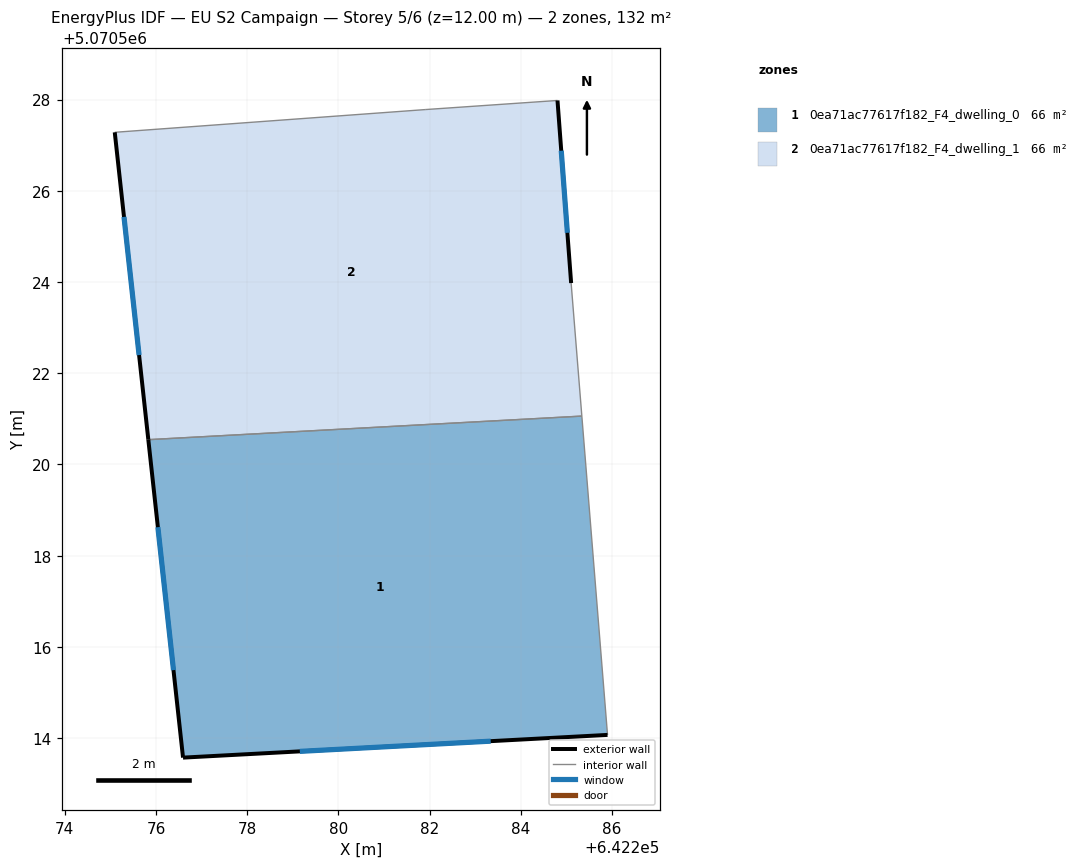
=== STOREY PLAN SPEC (per zone: floor XY polygon, exterior-wall plan segments, windows/doors) ===
zone 1: 0ea71ac77617f182_F4_dwelling_0  (66.0 m²)
  floor: (642285.34, 5070521.06) (642285.90, 5070514.07) (642276.59, 5070513.57) (642275.83, 5070520.54)
  exterior wall: (642276.59, 5070513.57) – (642285.90, 5070514.07)  [9.3 m]
    window: (642279.15, 5070513.71) – (642283.34, 5070513.93)  [5.7 m²]
  exterior wall: (642275.83, 5070520.54) – (642276.59, 5070513.57)  [7.0 m]
    window: (642276.04, 5070518.62) – (642276.38, 5070515.49)  [4.3 m²]
  interior walls: 2
zone 2: 0ea71ac77617f182_F4_dwelling_1  (66.0 m²)
  floor: (642284.80, 5070527.98) (642285.10, 5070523.98) (642285.34, 5070521.06) (642275.83, 5070520.54) (642275.09, 5070527.28) (642281.90, 5070527.78)
  exterior wall: (642275.09, 5070527.28) – (642275.83, 5070520.54)  [6.8 m]
    window: (642275.30, 5070525.43) – (642275.63, 5070522.40)  [4.1 m²]
  exterior wall: (642285.10, 5070523.98) – (642284.80, 5070527.98)  [4.0 m]
    window: (642285.02, 5070525.08) – (642284.88, 5070526.88)  [2.4 m²]
  interior walls: 4

=== DERIVED (storey summary) ===
Building: EU S2 Campaign
Storey: 5 of 6  (floor level z = 12.00 m)
Storey gross floor area: 132.0 m²
Zones on this storey: 2
  - 0ea71ac77617f182_F4_dwelling_0: floor 66.0 m²; exterior wall 16.3 m (49.0 m²); 2 window(s) 9.9 m²; WWR 20.2%
  - 0ea71ac77617f182_F4_dwelling_1: floor 66.0 m²; exterior wall 10.8 m (32.4 m²); 2 window(s) 6.5 m²; WWR 20.2%
Zone adjacency (shared interzone walls):
  - 0ea71ac77617f182_F4_dwelling_0 ↔ 0ea71ac77617f182_F4_dwelling_1